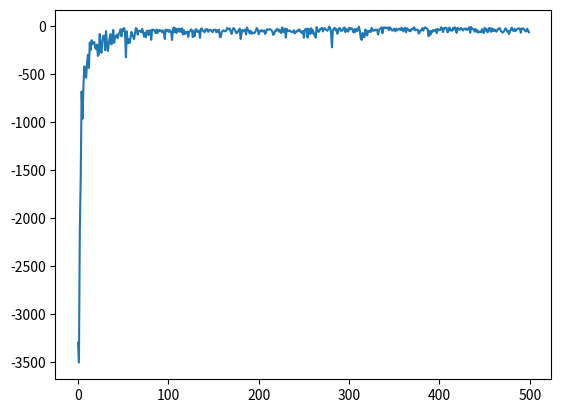
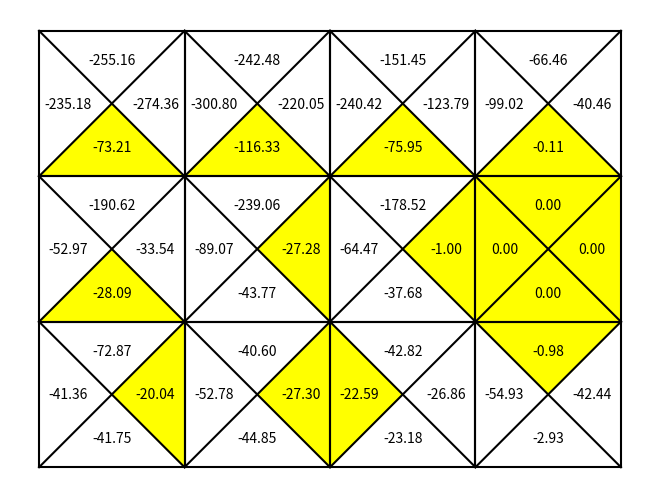

Recreate these plots in Python, in order.
#!/usr/bin/env python
# coding: utf-8

# #HW3 

# In[1]:


import numpy as np
import matplotlib.pyplot as plt
import numpy.random as rd


# In[2]:


GAMMA = 1.0
ALPHA = 0.1
EPSILON = 0.3

S0 = np.array([0, 1])
ST = np.array([3, 1])
# left, up, right, down
ACTIONS = [np.array([-1, 0]),
           np.array([0, 1]),
           np.array([1, 0]),
           np.array([0, -1])]


# In[3]:


def choose_action(state,q_table,epsilon):
    prob = rd.random()
    
    if prob < epsilon:
        action = rd.randint(len(ACTIONS))
    else:
        action = rd.choice(np.flatnonzero(q_table[state[0], state[1]] == np.amax(q_table[state[0], state[1]])))
        
    return action


# In[4]:


def step(state, action):
    next_state = (state + action).tolist()
    x, y = next_state
    if x < 0 or x >= 4 or y < 0 or y >= 3:
        next_state = state
    
    x, y = next_state
    if y == 2:
        reward = -100
    else:
        reward = -1

    return next_state, reward


# In[5]:


def episode():
    returns = []
    q_table = rd.rand(4, 3, len(ACTIONS))
    q_table[ST[0], ST[1]] = 0
    for i in range(500):
        pair = []
        R = []
        
        state = S0
        while np.any(state != ST):
            action = choose_action(state, q_table, EPSILON)
            next_state, reward = step(state, ACTIONS[action])
            pair.append([state[0], state[1], action])
            R.append(reward)
            state = next_state
        
        G = 0
        visited = []
        for j in range(len(pair)-1, -1, -1):
            G += R[j]
            if pair[j] not in visited:
                visited.append(pair[j])
                x = pair[j][0]
                y = pair[j][1]
                At = pair[j][2]
                q_table[x, y, At] += ALPHA * (G-q_table[x, y, At])
                
        returns.append(G)
    
    return returns, q_table


# In[6]:


def drawTable(data):
  fig = plt.figure()
  ax = plt.Axes(fig, [0., 0., 1., 1.])
  ax.set_axis_off()
  fig.add_axes(ax)
  plt.gca().invert_yaxis()
  for i in range(4):
    for j in range(3):
      plt.plot((i,i),(j,j+1),'-k')
      plt.plot((i,i+1),(j,j+1),'-k')
      plt.plot((i,i+1),(j,j),'-k')
      plt.plot((i+1,i),(j,j+1),'-k')
      plt.plot((i+1,i+1),(j,j+1),'-k')
      plt.plot((i,i+1),(j+1,j+1),'-k')
      temp = max(data[i][2-j])
      if data[i][2-j][0]==temp:
        plt.gca().add_patch(plt.Polygon([[i+0.5,j+0.5], [i,j], [i,j+1]], color='yellow'))
      if data[i][2-j][1]==temp:
        plt.gca().add_patch(plt.Polygon([[i+0.5,j+0.5], [i,j], [i+1,j]], color='yellow'))
      if data[i][2-j][2]==temp:
        plt.gca().add_patch(plt.Polygon([[i+0.5,j+0.5], [i+1,j], [i+1,j+1]], color='yellow'))
      if data[i][2-j][3]==temp:
        plt.gca().add_patch(plt.Polygon([[i+0.5,j+0.5], [i,j+1], [i+1,j+1]], color='yellow'))

      plt.text(i+0.2,j+0.5,'%.2f' %data[i][2-j][0], verticalalignment='center', horizontalalignment='center')
      plt.text(i+0.5,j+0.2,'%.2f' %data[i][2-j][1], verticalalignment='center', horizontalalignment='center')
      plt.text(i+0.8,j+0.5,'%.2f' %data[i][2-j][2], verticalalignment='center', horizontalalignment='center')
      plt.text(i+0.5,j+0.8,'%.2f' %data[i][2-j][3], verticalalignment='center', horizontalalignment='center')
  # from google.colab import files #google.colab only
  plt.savefig("4.png")
  # files.download("3.png") #google.colab only


# In[7]:


averageReturns = []
averageQ_table = []
for _ in range(30):
    returns, q_table = episode()
    averageReturns.append(returns)
    averageQ_table.append(q_table)
averageReturns = np.mean(averageReturns, axis=0)
averageQ_table = np.mean(averageQ_table, axis=0)
plt.figure()
plt.plot(averageReturns)
plt.savefig("result.png")
plt.show()

drawTable(averageQ_table)


# In[ ]:




